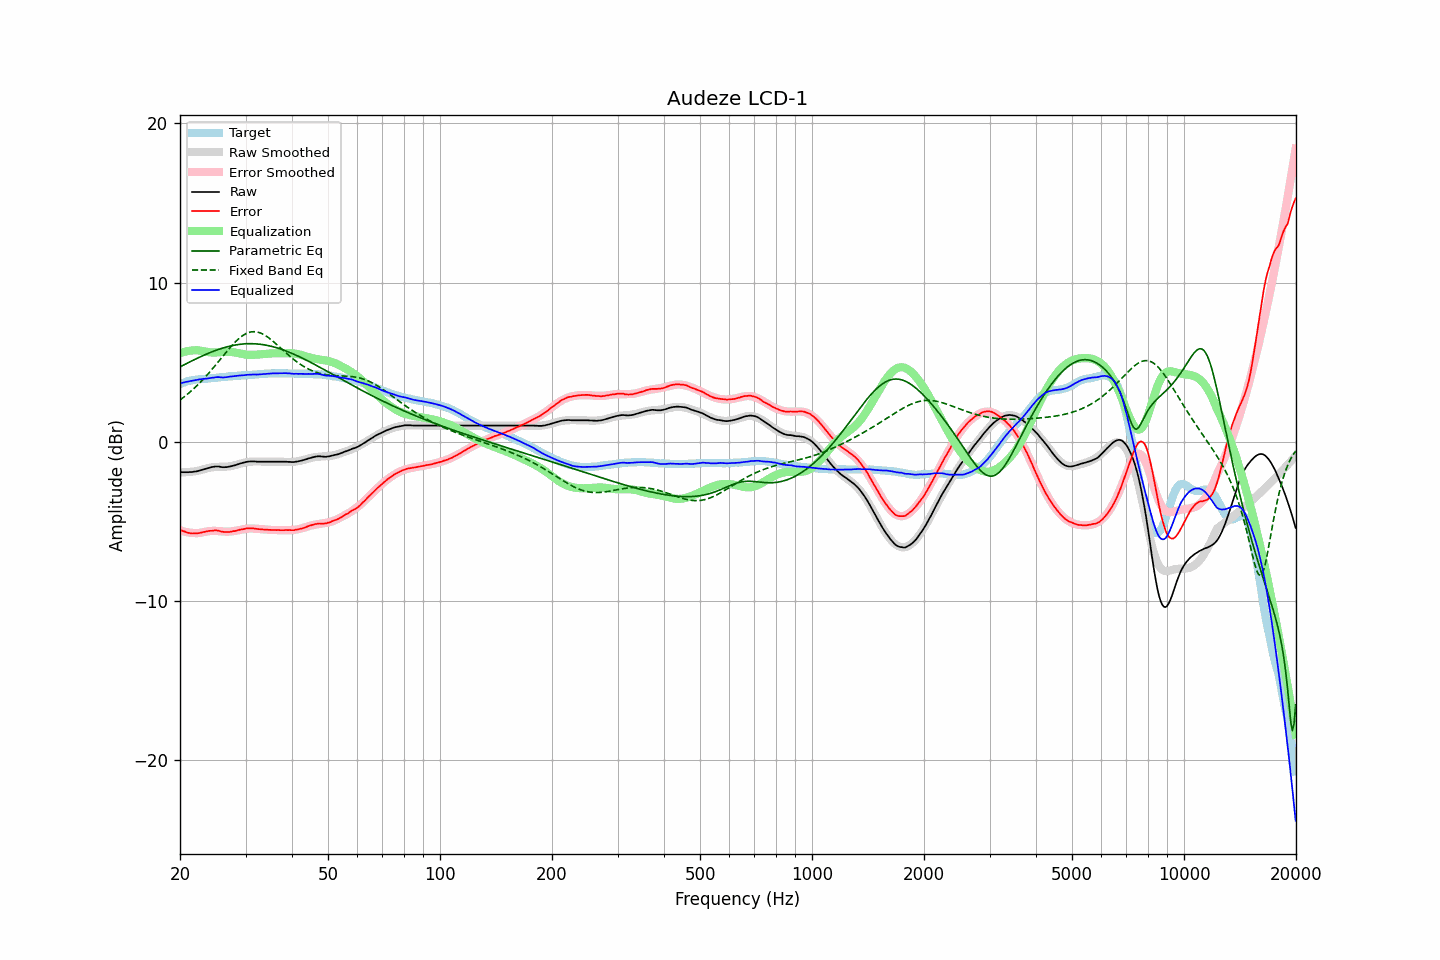

Data behind this chart, as committed beside it:
frequency, raw, error, smoothed, error_smoothed, equalization, parametric_eq, fixed_band_eq, equalized_raw, equalized_smoothed, target
20.00, -1.91, -5.53, -1.92, -5.57, 5.57, 4.70, 2.62, 3.66, 3.64, 3.62
20.20, -1.92, -5.58, -1.92, -5.60, 5.60, 4.75, 2.69, 3.68, 3.68, 3.66
20.40, -1.92, -5.62, -1.92, -5.63, 5.63, 4.81, 2.77, 3.71, 3.71, 3.70
20.61, -1.92, -5.65, -1.92, -5.66, 5.66, 4.86, 2.85, 3.74, 3.74, 3.73
20.81, -1.92, -5.69, -1.92, -5.68, 5.68, 4.91, 2.93, 3.76, 3.76, 3.77
21.02, -1.92, -5.73, -1.91, -5.70, 5.70, 4.96, 3.01, 3.78, 3.79, 3.81
21.23, -1.91, -5.74, -1.90, -5.71, 5.71, 5.01, 3.10, 3.81, 3.81, 3.83
21.44, -1.91, -5.76, -1.89, -5.73, 5.73, 5.06, 3.19, 3.82, 3.84, 3.85
21.66, -1.90, -5.77, -1.88, -5.74, 5.74, 5.11, 3.28, 3.84, 3.86, 3.87
21.87, -1.88, -5.76, -1.87, -5.74, 5.74, 5.16, 3.37, 3.86, 3.88, 3.88
22.09, -1.87, -5.77, -1.85, -5.75, 5.75, 5.21, 3.47, 3.88, 3.89, 3.90
22.31, -1.85, -5.76, -1.83, -5.74, 5.74, 5.26, 3.57, 3.90, 3.91, 3.91
22.54, -1.82, -5.74, -1.81, -5.73, 5.73, 5.30, 3.67, 3.91, 3.92, 3.92
22.76, -1.79, -5.72, -1.78, -5.72, 5.72, 5.35, 3.77, 3.93, 3.93, 3.93
22.99, -1.76, -5.69, -1.75, -5.70, 5.70, 5.40, 3.88, 3.94, 3.94, 3.93
23.22, -1.73, -5.67, -1.72, -5.67, 5.67, 5.44, 3.98, 3.95, 3.95, 3.94
23.45, -1.70, -5.65, -1.69, -5.65, 5.65, 5.49, 4.09, 3.96, 3.96, 3.95
23.69, -1.67, -5.63, -1.67, -5.64, 5.64, 5.53, 4.21, 3.97, 3.97, 3.96
23.92, -1.64, -5.61, -1.65, -5.62, 5.62, 5.57, 4.32, 3.99, 3.98, 3.97
24.16, -1.61, -5.60, -1.63, -5.61, 5.61, 5.61, 4.44, 4.00, 3.99, 3.99
24.40, -1.59, -5.60, -1.61, -5.61, 5.61, 5.65, 4.56, 4.02, 4.00, 4.01
24.65, -1.58, -5.58, -1.60, -5.60, 5.60, 5.69, 4.68, 4.03, 4.00, 4.00
24.89, -1.56, -5.57, -1.59, -5.61, 5.61, 5.73, 4.80, 4.05, 4.02, 4.01
25.14, -1.56, -5.58, -1.59, -5.61, 5.61, 5.76, 4.92, 4.05, 4.03, 4.02
25.39, -1.56, -5.59, -1.58, -5.62, 5.62, 5.80, 5.04, 4.06, 4.04, 4.03
25.65, -1.58, -5.63, -1.58, -5.63, 5.63, 5.83, 5.17, 4.05, 4.05, 4.05
25.91, -1.60, -5.65, -1.58, -5.64, 5.64, 5.87, 5.29, 4.04, 4.06, 4.05
26.16, -1.61, -5.67, -1.58, -5.64, 5.64, 5.90, 5.42, 4.04, 4.07, 4.06
26.43, -1.60, -5.67, -1.57, -5.65, 5.65, 5.93, 5.54, 4.05, 4.07, 4.07
26.69, -1.60, -5.68, -1.57, -5.65, 5.65, 5.95, 5.66, 4.05, 4.08, 4.08
26.96, -1.58, -5.68, -1.56, -5.65, 5.65, 5.98, 5.78, 4.07, 4.09, 4.10
27.23, -1.56, -5.67, -1.55, -5.65, 5.65, 6.00, 5.90, 4.09, 4.10, 4.11
27.50, -1.54, -5.65, -1.53, -5.64, 5.64, 6.03, 6.01, 4.10, 4.11, 4.11
27.77, -1.51, -5.62, -1.51, -5.63, 5.63, 6.05, 6.12, 4.12, 4.12, 4.11
28.05, -1.49, -5.62, -1.48, -5.61, 5.61, 6.07, 6.23, 4.12, 4.13, 4.13
28.33, -1.46, -5.59, -1.45, -5.59, 5.59, 6.09, 6.33, 4.13, 4.14, 4.13
28.62, -1.42, -5.56, -1.42, -5.57, 5.57, 6.10, 6.42, 4.15, 4.14, 4.14
28.90, -1.39, -5.54, -1.39, -5.54, 5.54, 6.12, 6.51, 4.16, 4.15, 4.15
29.19, -1.36, -5.51, -1.36, -5.52, 5.52, 6.13, 6.59, 4.16, 4.16, 4.15
29.48, -1.33, -5.51, -1.34, -5.50, 5.50, 6.14, 6.67, 4.18, 4.17, 4.18
29.78, -1.31, -5.48, -1.31, -5.49, 5.49, 6.15, 6.73, 4.18, 4.17, 4.17
30.08, -1.28, -5.46, -1.29, -5.47, 5.47, 6.15, 6.79, 4.19, 4.18, 4.18
30.38, -1.26, -5.44, -1.28, -5.46, 5.46, 6.16, 6.83, 4.21, 4.19, 4.18
30.68, -1.25, -5.45, -1.26, -5.46, 5.46, 6.16, 6.87, 4.21, 4.19, 4.20
30.99, -1.24, -5.44, -1.25, -5.46, 5.46, 6.16, 6.89, 4.22, 4.20, 4.20
31.30, -1.24, -5.44, -1.25, -5.46, 5.46, 6.16, 6.91, 4.22, 4.21, 4.20
31.61, -1.24, -5.45, -1.24, -5.46, 5.46, 6.15, 6.91, 4.22, 4.22, 4.21
31.93, -1.25, -5.47, -1.24, -5.47, 5.47, 6.15, 6.91, 4.22, 4.22, 4.22
32.24, -1.26, -5.48, -1.24, -5.47, 5.47, 6.14, 6.89, 4.22, 4.23, 4.22
32.57, -1.26, -5.50, -1.24, -5.48, 5.48, 6.13, 6.86, 4.22, 4.24, 4.24
32.89, -1.26, -5.50, -1.25, -5.49, 5.49, 6.12, 6.83, 4.23, 4.24, 4.24
33.22, -1.26, -5.51, -1.25, -5.50, 5.50, 6.11, 6.79, 4.25, 4.25, 4.25
33.55, -1.26, -5.52, -1.25, -5.51, 5.51, 6.09, 6.74, 4.26, 4.26, 4.26
33.89, -1.26, -5.53, -1.26, -5.52, 5.52, 6.08, 6.68, 4.26, 4.27, 4.27
34.23, -1.26, -5.53, -1.26, -5.53, 5.53, 6.06, 6.61, 4.27, 4.27, 4.27
34.57, -1.26, -5.54, -1.26, -5.54, 5.54, 6.04, 6.54, 4.28, 4.28, 4.28
34.92, -1.26, -5.54, -1.26, -5.54, 5.54, 6.01, 6.46, 4.29, 4.28, 4.28
35.27, -1.26, -5.55, -1.26, -5.55, 5.55, 5.99, 6.38, 4.29, 4.29, 4.29
35.62, -1.26, -5.55, -1.26, -5.55, 5.55, 5.96, 6.30, 4.29, 4.29, 4.29
35.97, -1.26, -5.55, -1.26, -5.55, 5.55, 5.94, 6.21, 4.29, 4.30, 4.29
... 635 more rows
